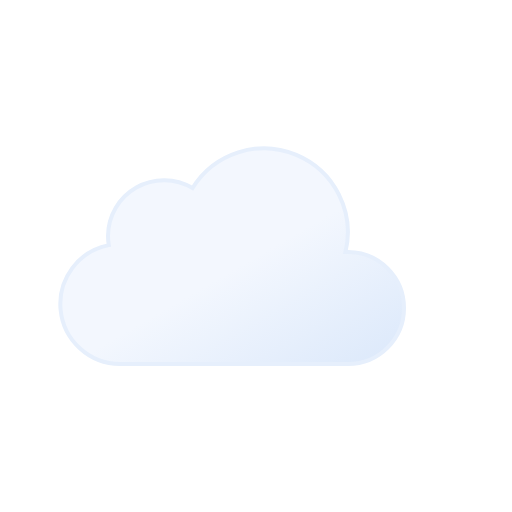
t = 0.00 s
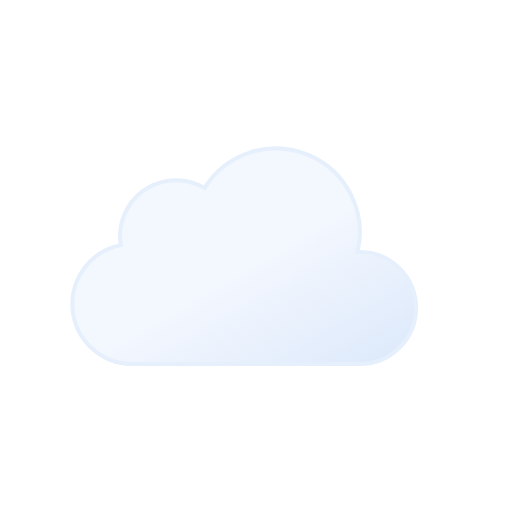
t = 0.88 s
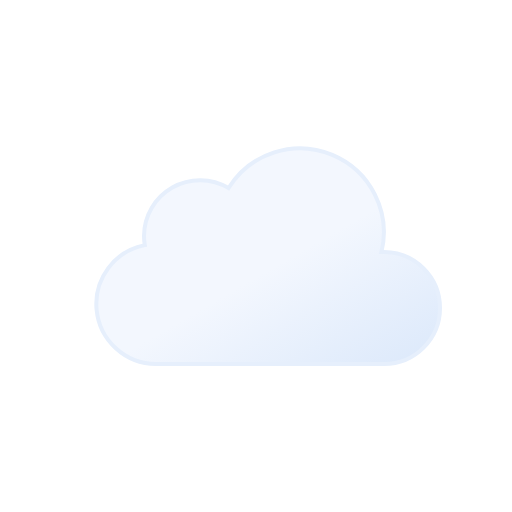
t = 2.63 s
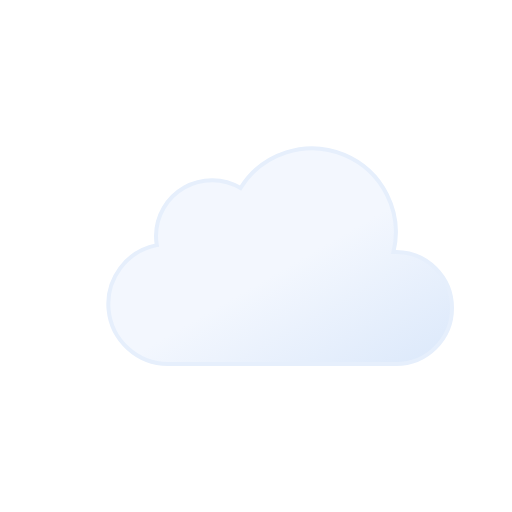
t = 3.50 s
t = 4.38 s: frame unchanged from t = 2.63 s, image omitted
t = 6.13 s: frame unchanged from t = 0.88 s, image omitted

The animated SVG that drew these frames (rendered in a browser with its animation timeline set to each time). Animation: 1 SMIL element (animateTransform=1); one cycle of 7.00 s, repeats indefinitely.

<svg xmlns="http://www.w3.org/2000/svg" viewBox="0 0 64 64">
	<defs>
		<linearGradient id="cloudy-a" x1="22.56" y1="21.96" x2="39.2" y2="50.8" gradientUnits="userSpaceOnUse">
			<stop offset="0" stop-color="#f3f7fe"/>
			<stop offset="0.45" stop-color="#f3f7fe"/>
			<stop offset="1" stop-color="#deeafb"/>
		</linearGradient>
	</defs>
	<path d="M46.5,31.5l-.32,0a10.49,10.49,0,0,0-19.11-8,7,7,0,0,0-10.57,6,7.21,7.21,0,0,0,.1,1.14A7.5,7.5,0,0,0,18,45.5a4.19,4.19,0,0,0,.5,0v0h28a7,7,0,0,0,0-14Z" stroke="#e6effc" stroke-miterlimit="10" stroke-width="0.5" fill="url(#cloudy-a)">
		<animateTransform attributeName="transform" type="translate" values="-3 0; 3 0; -3 0" dur="7s" repeatCount="indefinite"/>
	</path>
</svg>
